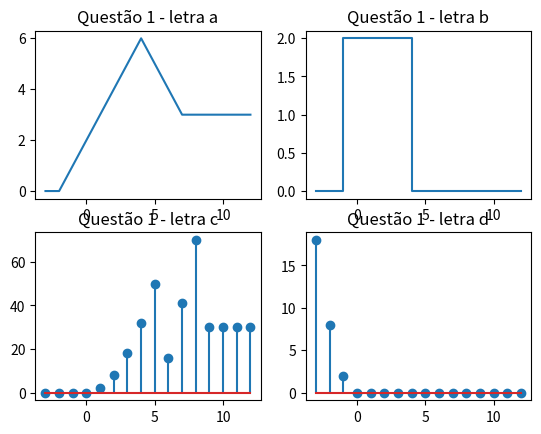

This chart was generated by the following Python code:
import numpy as np
import matplotlib.pyplot as plt

def u_(t):
    if t>=0:
        return 1
    else:
        return 0

t = np.arange(-3.0, 13.0, 1)
n = np.arange(-3.0, 13.0, 1)
u = np.vectorize(u_)

xa = (2+t)*u(t+2) + (8-2*t)*u(t-4) - (7-t)*u(t-7)
xb = 2*u(4-t) - 2*u(-1-t)
xc = (2*n**2)*u(t) - (n+50)*u(n-6) - (2*n**2-n-80)*u(n-9)
xd = (2*n**2)*u(-t) - (n+50)*u(-n-6) - (2*n**2-n-80)*u(-n-9)

plt.subplot(221)
plt.plot(t, xa)
plt.title('Questão 1 - letra a')

plt.subplot(222)
plt.step(t,xb) 
plt.title('Questão 1 - letra b')

plt.subplot(223)
plt.stem(t,xc)
plt.title('Questão 1 - letra c')

plt.subplot(224)
plt.stem(t,xd)
plt.title('Questão 1 - letra d')

plt.show()